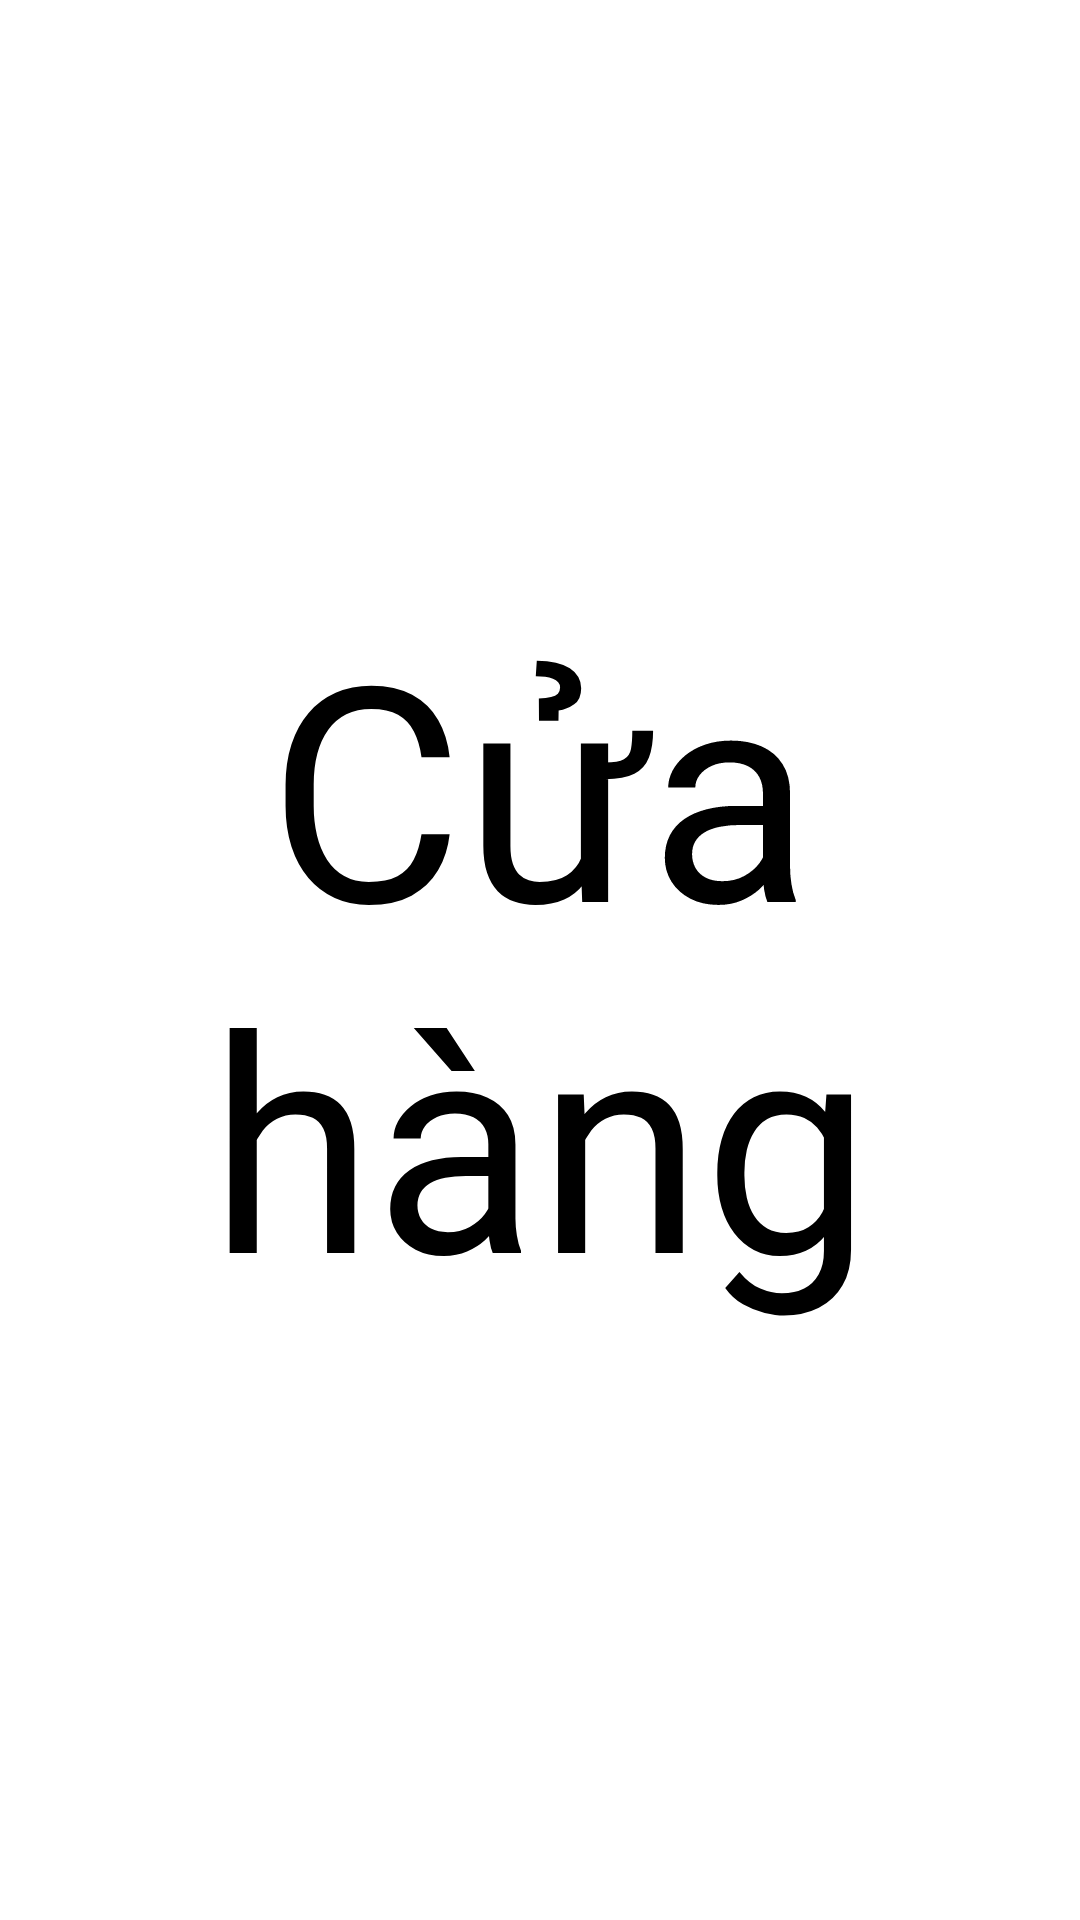

The Android layout XML behind this screen, and the referenced resources:
<!-- AndroidManifest.xml: application theme Theme.App.Starting -->
<!-- res/layout/fragment_store.xml -->
<?xml version="1.0" encoding="utf-8"?>
<FrameLayout xmlns:android="http://schemas.android.com/apk/res/android"
    xmlns:tools="http://schemas.android.com/tools"
    android:layout_width="match_parent"
    android:layout_height="match_parent"
    tools:context=".StoreFragment">

    
    <TextView
        android:layout_width="match_parent"
        android:layout_height="match_parent"
        android:text="Cửa hàng"
        android:gravity="center"
        android:textSize="100dp"/>

</FrameLayout>
<!-- resources referenced by this layout -->
<resources>
  <style name="Theme.App.Starting" parent="Theme.SplashScreen">
          <item name="windowSplashScreenAnimatedIcon">@drawable/tasty_mate_logo_foreground</item>
          
          <item name="postSplashScreenTheme">@style/Theme.TastyMate</item>
      </style>
  <!-- drawable tasty_mate_logo_foreground: vector/xml drawable (drawable, 25003 chars, omitted) -->
  <style name="Theme.TastyMate" parent="Theme.MaterialComponents.DayNight.NoActionBar">
          
          <item name="colorPrimary">@color/purple_500</item>
          <item name="colorPrimaryVariant">@color/purple_700</item>
          <item name="colorOnPrimary">@color/white</item>
          
          <item name="colorSecondary">@color/teal_200</item>
          <item name="colorSecondaryVariant">@color/teal_700</item>
          <item name="colorOnSecondary">@color/black</item>
          
          <item name="android:statusBarColor">?attr/colorPrimaryVariant</item>
          
      </style>
  <!-- not gathered from this repository: default colours our renderer supplied (Android Studio template values) -->
  <color name="purple_500">#FF6200EE</color>
  <color name="purple_700">#FF3700B3</color>
  <color name="teal_200">#FF03DAC5</color>
  <color name="teal_700">#FF018786</color>
  <color name="black">#FF000000</color>
  <color name="white">#FFFFFFFF</color>
</resources>
